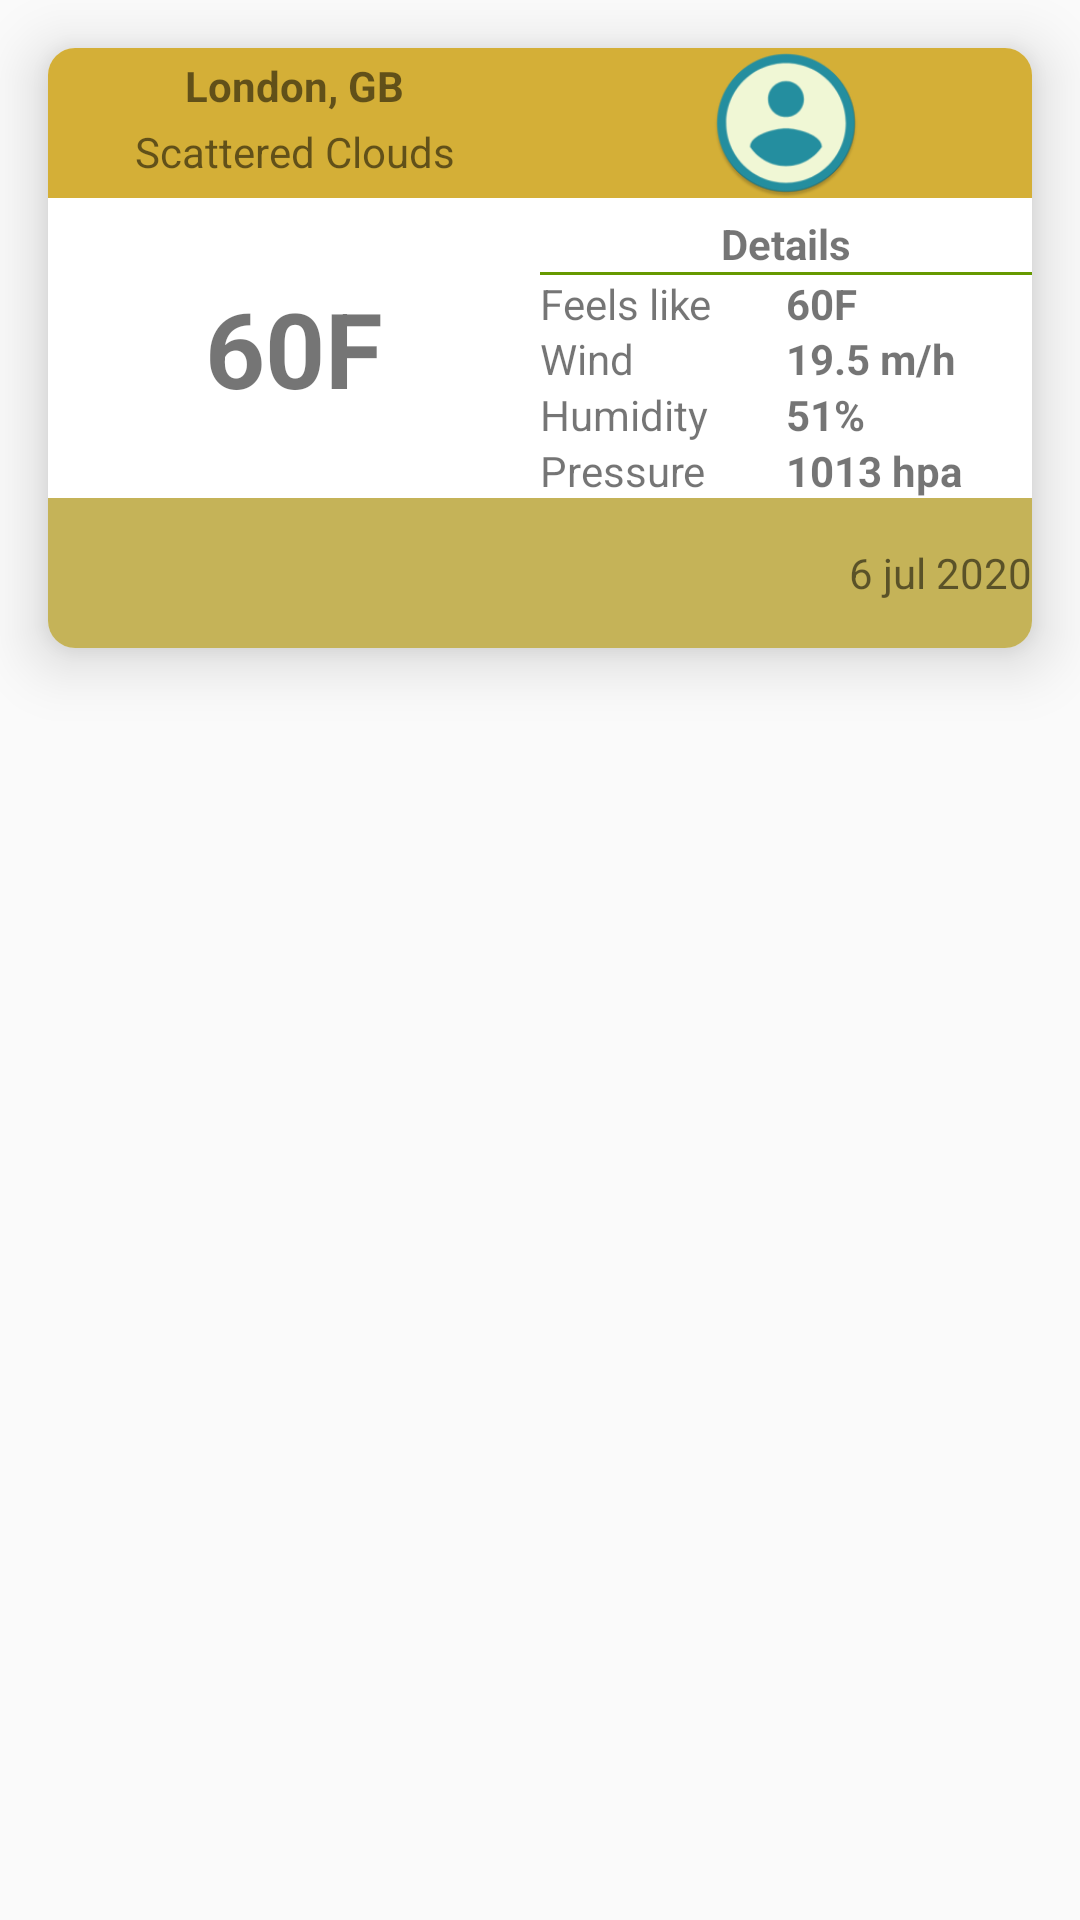

This screen was rendered from an Android layout file. Write that file and the resources it references.
<!-- AndroidManifest.xml: application theme AppTheme -->
<!-- res/layout/datefragment_pastdata_item.xml -->
<?xml version="1.0" encoding="utf-8"?>
<LinearLayout xmlns:android="http://schemas.android.com/apk/res/android"
    xmlns:app="http://schemas.android.com/apk/res-auto"
    android:orientation="horizontal"
    android:layout_width="match_parent"
    android:layout_height="wrap_content">

    <androidx.cardview.widget.CardView
        android:id="@+id/cardview"
        android:layout_width="match_parent"
        android:layout_height="200dp"
        android:layout_margin="16dp"
        android:layout_marginTop="50dp"
        app:cardCornerRadius="9dp"
        app:cardElevation="12dp"
        android:padding="16dp"
        app:layout_constraintStart_toStartOf="parent"
        app:layout_constraintTop_toBottomOf="@+id/userName">

        <LinearLayout
            android:id="@+id/linear_main"
            android:layout_width="match_parent"
            android:layout_height="match_parent"
            android:orientation="vertical">

            <LinearLayout
                android:id="@+id/linear_first"
                android:layout_width="match_parent"
                android:layout_height="0dp"
                android:background="@color/oldgold"
                android:layout_weight="1"
                android:orientation="horizontal">

                <LinearLayout
                    android:layout_width="0dp"
                    android:layout_height="match_parent"
                    android:layout_weight="1"
                    android:orientation="vertical">

                    <TextView
                        android:id="@+id/past_report_main_description"
                        android:layout_width="match_parent"
                        android:layout_height="0dp"
                        android:gravity="center"
                        android:textStyle="bold"
                        android:layout_weight="1"
                        android:text="London, GB" />

                    <TextView
                        android:id="@+id/past_report_climate_description"
                        android:layout_width="match_parent"
                        android:layout_height="0dp"
                        android:layout_weight="1"
                        android:gravity="top|center"
                        android:text="Scattered Clouds" />

                </LinearLayout>

                <ImageView
                    android:id="@+id/past_report_climate_image"
                    android:layout_width="0dp"
                    android:layout_height="match_parent"
                    android:layout_weight="1"
                    android:layout_gravity="center"
                    android:src="@mipmap/ic_launcher_profile_round" />
            </LinearLayout>

            <LinearLayout
                android:id="@+id/linear_second"
                android:layout_width="match_parent"
                android:layout_height="0dp"
                android:layout_weight="2"
                android:orientation="horizontal">

                <LinearLayout
                    android:layout_width="0dp"
                    android:layout_height="match_parent"
                    android:layout_weight="1">

                    <TextView
                        android:id="@+id/past_report_city_temp"
                        android:layout_width="match_parent"
                        android:layout_height="match_parent"
                        android:gravity="center"
                        android:text="60F"
                        android:textSize="35sp"
                        android:textStyle="bold" />

                </LinearLayout>

                <LinearLayout
                    android:layout_width="0dp"
                    android:layout_height="match_parent"
                    android:layout_weight="1"
                    android:orientation="vertical">

                    <TextView
                        android:layout_width="match_parent"
                        android:layout_height="0dp"
                        android:layout_weight="1"
                        android:text="Details"
                        android:gravity="bottom|center"
                        android:textStyle="bold" />

                    <View
                        android:layout_width="match_parent"
                        android:layout_height="1dp"
                        android:background="@android:color/holo_green_dark" />

                    <LinearLayout
                        android:layout_width="match_parent"
                        android:layout_height="0dp"
                        android:layout_weight="3"
                        android:orientation="horizontal">

                        <LinearLayout
                            android:layout_width="0dp"
                            android:layout_height="match_parent"
                            android:layout_weight="1"
                            android:orientation="vertical">

                            <TextView
                                android:layout_width="match_parent"
                                android:layout_height="0dp"
                                android:layout_weight="1"
                                android:text="Feels like" />

                            <TextView
                                android:layout_width="match_parent"
                                android:layout_height="0dp"
                                android:layout_weight="1"
                                android:text="Wind" />

                            <TextView
                                android:layout_width="match_parent"
                                android:layout_height="0dp"
                                android:layout_weight="1"
                                android:text="Humidity" />

                            <TextView
                                android:layout_width="match_parent"
                                android:layout_height="0dp"
                                android:layout_weight="1"
                                android:text="Pressure" />
                        </LinearLayout>

                        <LinearLayout
                            android:layout_width="0dp"
                            android:layout_height="match_parent"
                            android:layout_weight="1"
                            android:orientation="vertical">

                            <TextView
                                android:id="@+id/past_report_city_feelslike_temp"
                                android:layout_width="match_parent"
                                android:layout_height="0dp"
                                android:layout_weight="1"
                                android:text="60F"
                                android:textStyle="bold" />

                            <TextView
                                android:id="@+id/past_report_city_wind"
                                android:layout_width="match_parent"
                                android:layout_height="0dp"
                                android:layout_weight="1"
                                android:text="19.5 m/h"
                                android:textStyle="bold" />

                            <TextView
                                android:id="@+id/past_report_city_humidity"
                                android:layout_width="match_parent"
                                android:layout_height="0dp"
                                android:layout_weight="1"
                                android:text="51%"
                                android:textStyle="bold" />

                            <TextView
                                android:id="@+id/past_report_city_pressure"
                                android:layout_width="match_parent"
                                android:layout_height="0dp"
                                android:layout_weight="1"
                                android:text="1013 hpa"
                                android:textStyle="bold" />

                        </LinearLayout>

                    </LinearLayout>


                </LinearLayout>

            </LinearLayout>

            <TextView
                android:id="@+id/past_report_date"
                android:layout_width="match_parent"
                android:layout_height="0dp"
                android:layout_weight="1"
                android:gravity="center|end"
                android:background="@color/vegasgold"
                android:text="6 jul 2020" />
        </LinearLayout>

    </androidx.cardview.widget.CardView>





    <TextView
        android:id="@+id/main"
        android:layout_width="wrap_content"
        android:layout_height="wrap_content"
        android:text="Main"
        android:layout_margin="10dp"/>

    <TextView
        android:id="@+id/description"
        android:layout_width="wrap_content"
        android:layout_height="wrap_content"
        android:text="Description"
        android:layout_margin="10dp"/>
    <TextView
        android:id="@+id/temp"
        android:layout_width="wrap_content"
        android:layout_height="wrap_content"
        android:text="Temperature"
        android:layout_margin="10dp"/>


</LinearLayout>
<!-- resources referenced by this layout -->
<resources>
  <color name="oldgold">#D4AF37</color>
  <color name="vegasgold">#C5B358</color>
  <!-- mipmap ic_launcher_profile_round: png bitmap (mipmap-hdpi, 3921 bytes) -->
  <style name="AppTheme" parent="Theme.AppCompat.Light.NoActionBar">
          
          <item name="colorPrimary">@color/colorPrimary</item>
          <item name="colorPrimaryDark">@color/colorPrimaryDark</item>
          <item name="colorAccent">@color/colorAccent</item>
      </style>
  <color name="colorPrimary">#478ADB</color>
  <color name="colorPrimaryDark">#39579A</color>
  <color name="colorAccent">#800000</color>
</resources>
